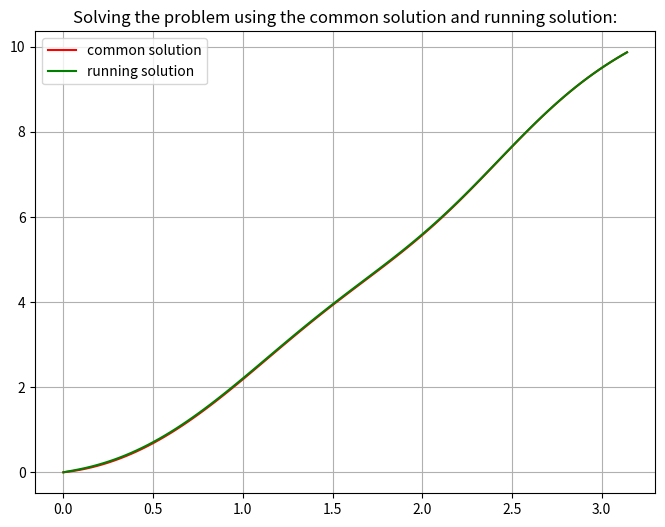

Recreate this plot in Python.
import numpy as np
import math
import matplotlib.pyplot as plt
import sympy as sp

def P(x):
    return x*x-3

def Q(x):
    return math.cos(x)*(x*x-3)

def F(x):
    return 2-6*x+2*x*x*x+(x*x-3)*math.exp(x)*math.sin(x)*(1+math.cos(x))+math.cos(x)*(math.exp(x)+(x*x-1)+x*x*x*x-3*x*x)

def A():
    return 0

def B():
    return math.pi

def Ya():
    return 0

def Yb():
    return math.pi*math.pi

def Xn(a, h, N):
    X = np.zeros(N+1)
    for i in range(N+1):
        X[i] = a + i*h
    return X

#y"+py'+y=f
def cauchy2order(p, q, f, yAtStart, yDerAtStart, X, h, N):
    P = np.zeros(N+1)
    Q = np.zeros(N+1)
    F = np.zeros(N+1)
    Y = np.zeros(N+1)
    for i in range(N+1):
        P[i] = p(X[i])
        Q[i] = q(X[i])
        F[i] = f(X[i])
    Y[0] = yAtStart
    Y[1] = yAtStart + h * yDerAtStart
    for i in range(0, N - 1):
        Y[i+2] = (F[i]-Q[i]*Y[i])*h*h-P[i]*(Y[i+1]-Y[i])*h+2*Y[i+1]-Y[i]
    return Y

#Z1'=-qZ1^2-pZ1+1
def cauchy1orderZ1(p, q, z1AtStart, X, h, N):
    P = np.zeros(N+1)
    Q = np.zeros(N+1)
    Z1 = np.zeros(N+1)
    for i in range(N+1):
        P[i] = p(X[i])
        Q[i] = q(X[i])
    Z1[0] = z1AtStart
    for i in range(0, N):
        Z1[i+1] = (Z1[i]*Z1[i]*Q[i]+Z1[i]*P[i]+1)*h+Z1[i]
    return Z1

#Z2'=-Z1(Z2q+f)
def cauchy1orderZ2(q, f, Z1, yAtStart, X, h, N):
    F = np.zeros(N+1)
    Q = np.zeros(N+1)
    Z2 = np.zeros(N+1)
    for i in range(N+1):
        Q[i] = q(X[i])
        F[i] = f(X[i])
    Z2[0] = yAtStart
    for i in range(0, N):
        Z2[i+1] = (Z1[i]*Z2[i]*Q[i]-Z1[i]*F[i])*h+Z2[i]
        #print(Z2[i])
    return Z2

#Z1y'=y-Z2
def cauchy1orderY(Z1, Z2, yAtEnd, h, N):
    Y = np.zeros((N+1))
    Y[N] = yAtEnd
    print(Y[N])
    for i in range(N, 0, -1):
        Y[i-1] = (Y[i]*Z1[i-1]+Z2[i-1]*h)/(Z1[i-1]+h)
    return Y

def commonSolution(a, b, ya, yb, p, q, f, N=100):
    h = (b - a) / N
    X = Xn(a, h, N)
    def zero(x):
        return 0
    YPart = cauchy2order(p, q, f, 0, 0, X, h, N)
    Y1 = cauchy2order(p, q, zero, 1, 0, X, h, N)
    Y2 = cauchy2order(p, q, zero, 0, 1, X, h, N)
    Y = YPart + ya * Y1 + (yb - YPart[N] - ya*Y1[N])/Y2[N]*Y2
    return X, Y

def runningSolution(a, b, ya, yb, p, q, f, N=100):
    h = (b - a) / N
    X = Xn(a, h, N)
    Z1 = cauchy1orderZ1(p, q, 0, X, h, N)
    Z2 = cauchy1orderZ2(q, f, Z1, ya, X, h, N)
    Y = cauchy1orderY(Z1, Z2, yb, h, N)
    return X, Y

def main():
    X1, Y1 = commonSolution(A(), B(), Ya(), Yb(), P, Q, F)
    X2, Y2 = runningSolution(A(), B(), Ya(), Yb(), P, Q, F)
    plt.figure(figsize = (8, 6))
    plt.title("Solving the problem using the common solution and running solution:")
    plt.plot(X1, Y1, 'r', label = "common solution")
    plt.plot(X2, Y2, 'g', label = "running solution")
    plt.legend()
    plt.grid()
    plt.show()
    
if __name__ == '__main__':
    main()
